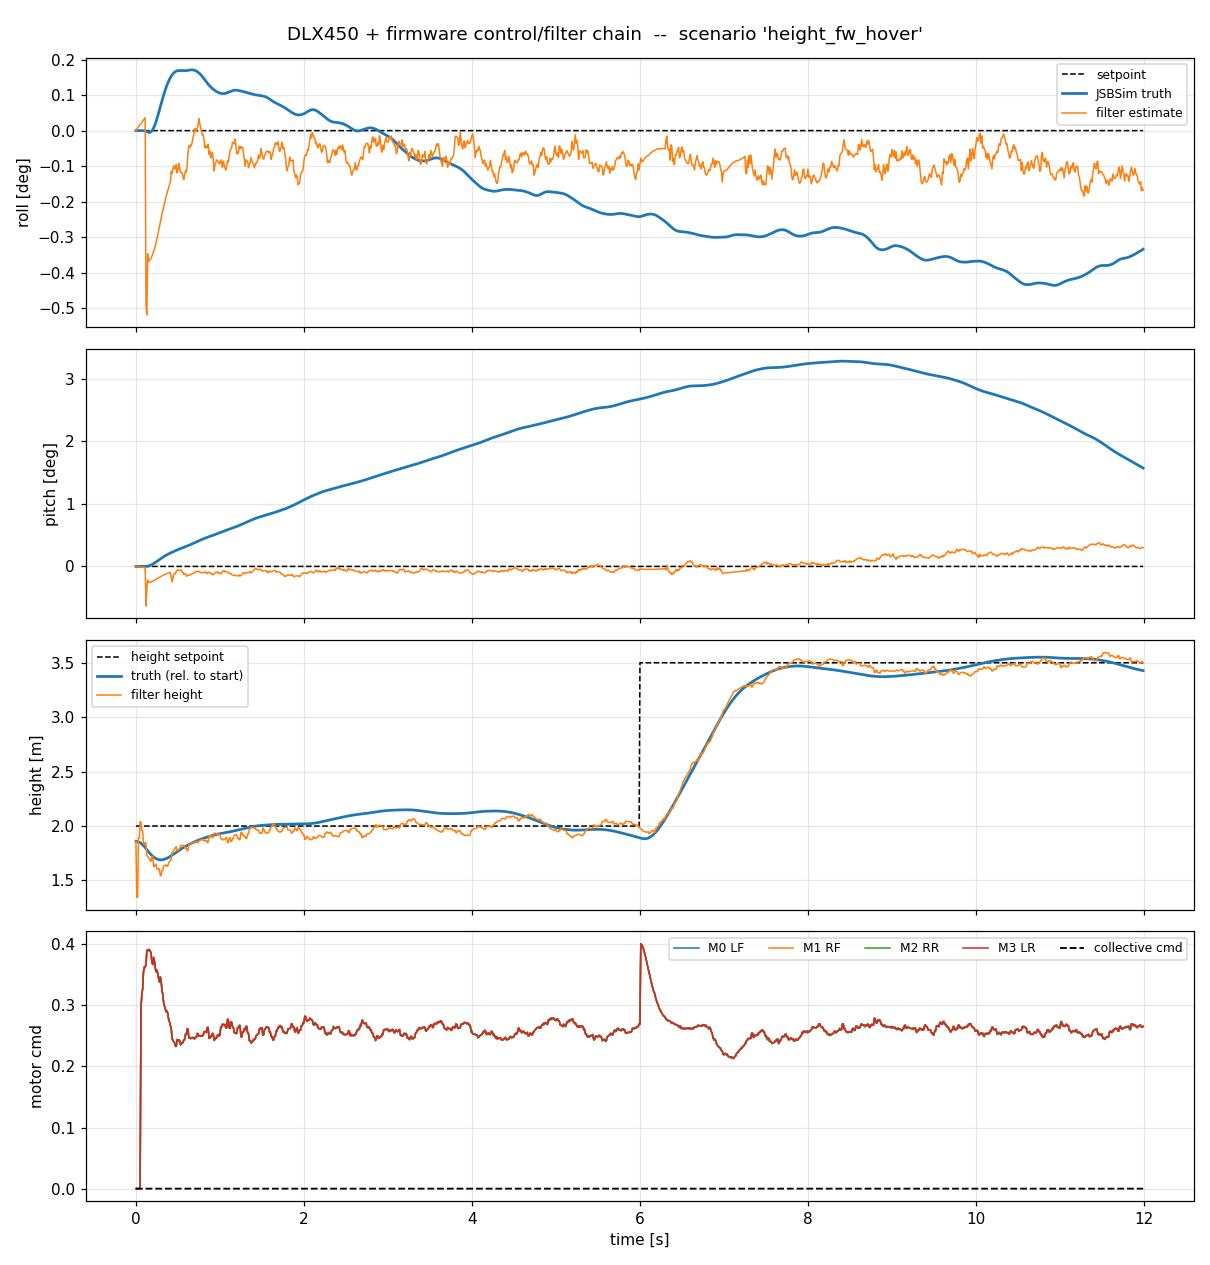

Data behind this chart, as committed beside it:
t, phase, roll, pitch, roll_est, pitch_est, roll_sp, pitch_sp, p, q, r, alt, alt_abs, alt_est, vz, height_sp, thr, m0, m1, m2, m3, mp0, mp1, mp2
0, hold 2.0m, -2.77556e-17, 4.16334e-16, 3.03187e-06, 1.31549e-06, 0, 0, -2.71051e-20, -9.88628e-13, 1.35525e-20, 1.86, 2, 1.86, -0.004871, 2, 0, 0, 0, 0, 0, 0, 0, 0
0.01, hold 2.0m, -6.8876e-17, 1.03695e-13, 7.02724e-05, -2.69946e-05, 0, 0, -1.0842e-19, -2.07612e-11, 4.63496e-18, 1.859, 1.999, 1.346, -0.1026, 2, 0, 0, 0, 0, 0, 0, 0, 0
0.02, hold 2.0m, -1.65508e-16, 4.04482e-13, 0.000133, -5.81115e-05, 0, 0, 4.74338e-19, -4.05337e-11, 1.75641e-17, 1.858, 1.998, 1.345, -0.2004, 2, 0, 0, 0, 0, 0, 0, 0, 0
0.03, hold 2.0m, -4.14282e-16, 9.02944e-13, 0.0001838, -8.47126e-05, 0, 0, 1.66696e-18, -6.03063e-11, 3.88348e-17, 1.855, 1.995, 1.893, -0.2927, 2, 0, 0, 0, 0, 0, 0, 0, 0
0.04, hold 2.0m, -1.87094e-15, 1.59872e-12, 0.0002553, -0.0001002, 0, 0, 3.49655e-18, -8.00788e-11, 6.83861e-17, 1.852, 1.992, 1.89, -0.3904, 2, 0, 0, 0, 0, 0, 0, 0, 0
0.05, hold 2.0m, -3.98139e-15, 2.49117e-12, 0.0003041, -0.0001314, 0, 0, 5.99022e-18, -9.98514e-11, 1.06259e-16, 1.847, 1.987, 2.041, -0.4843, 2, 0, 0, 0, 0, 0, 0, 0, 0
0.06, hold 2.0m, -3.23941e-09, 6.83298e-10, 0.0003507, -0.0001714, 0, 0, -2.68375e-06, -6.52777e-07, 5.78685e-05, 1.842, 1.982, 2.036, -0.5818, 2, 0, 0.2941, 0.2958, 0.2944, 0.2959, 0.2941, 0.2959, 0.2958
0.07, hold 2.0m, -1.4799e-07, 1.19209e-07, 0.0003901, -0.0002087, 0, 0, -2.66223e-05, -3.64318e-05, 0.001004, 1.836, 1.976, 1.961, -0.6799, 2, 0, 0.3167, 0.3177, 0.3176, 0.3172, 0.3167, 0.3172, 0.3177
0.08, hold 2.0m, -6.40604e-07, 9.66375e-07, 0.0004621, -0.0002401, 0, 0, -8.96108e-05, -0.0001502, 0.0004804, 1.828, 1.968, 1.954, -0.7667, 2, 0, 0.326, 0.3269, 0.3262, 0.3268, 0.326, 0.3268, 0.3269
0.09, hold 2.0m, -2.13678e-06, 3.23983e-06, 0.0005284, -0.0002563, 0, 0, -0.0002433, -0.0003093, 0.00154, 1.82, 1.96, 1.839, -0.8486, 2, 0, 0.3545, 0.3546, 0.3549, 0.3543, 0.3545, 0.3543, 0.3546
0.1, hold 2.0m, -6.02287e-06, 7.2187e-06, 0.0005684, -0.0002986, 0, 0, -0.0005839, -0.0005331, 0.001058, 1.811, 1.951, 1.83, -0.9082, 2, 0, 0.3604, 0.3629, 0.3603, 0.3632, 0.3604, 0.3632, 0.3629
0.11, hold 2.0m, -1.39599e-05, 1.43511e-05, 0.0006234, -0.0003471, 0, 0, -0.001052, -0.0009471, 0.001873, 1.802, 1.942, 1.849, -0.9483, 2, 0, 0.3627, 0.3617, 0.3628, 0.3613, 0.3627, 0.3613, 0.3617
0.12, hold 2.0m, -2.7209e-05, 2.63757e-05, -0.008585, -0.01105, 0, 0, -0.001648, -0.001494, 0.002135, 1.793, 1.933, 1.839, -0.9748, 2, 0, 0.3655, 0.3666, 0.3655, 0.3684, 0.3655, 0.3684, 0.3666
0.13, hold 2.0m, -4.57921e-05, 4.52371e-05, -0.00905, -0.006058, 0, 0, -0.001985, -0.002449, 0.002845, 1.783, 1.923, 1.729, -0.9989, 2, 0, 0.3878, 0.3888, 0.3877, 0.3904, 0.3878, 0.3904, 0.3888
0.14, hold 2.0m, -6.52085e-05, 7.65594e-05, -0.006054, -0.003793, 0, 0, -0.001821, -0.003941, 0.002483, 1.773, 1.913, 1.719, -0.9931, 2, 0, 0.3907, 0.3897, 0.3903, 0.3904, 0.3907, 0.3904, 0.3897
0.15, hold 2.0m, -8.08057e-05, 0.000124, -0.006428, -0.004406, 0, 0, -0.001165, -0.005661, 0.001767, 1.764, 1.904, 1.707, -0.9726, 2, 0, 0.3913, 0.39, 0.3914, 0.3904, 0.3913, 0.3904, 0.39
0.16, hold 2.0m, -8.73022e-05, 0.0001894, -0.006381, -0.004408, 0, 0, -1.15525e-05, -0.007518, 0.001382, 1.754, 1.894, 1.698, -0.9386, 2, 0, 0.3888, 0.3907, 0.388, 0.3915, 0.3888, 0.3915, 0.3907
0.17, hold 2.0m, -8.02885e-05, 0.000273, -0.006324, -0.004343, 0, 0, 0.001551, -0.009265, 0.002755, 1.745, 1.885, 1.684, -0.8944, 2, 0, 0.3894, 0.3874, 0.3893, 0.388, 0.3894, 0.388, 0.3874
0.18, hold 2.0m, -5.66996e-05, 0.000374, -0.006266, -0.004274, 0, 0, 0.00328, -0.01101, 0.002398, 1.737, 1.877, 1.675, -0.8401, 2, 0, 0.3854, 0.3856, 0.3852, 0.3857, 0.3854, 0.3857, 0.3856
0.19, hold 2.0m, -1.53198e-05, 0.0004917, -0.006181, -0.004206, 0, 0, 0.005109, -0.01258, 0.001653, 1.729, 1.869, 1.721, -0.7651, 2, 0, 0.3711, 0.3705, 0.3713, 0.3707, 0.3711, 0.3707, 0.3705
0.2, hold 2.0m, 4.43795e-05, 0.000624, -0.006064, -0.004098, 0, 0, 0.0069, -0.01389, 0.001165, 1.722, 1.862, 1.714, -0.7, 2, 0, 0.3668, 0.3667, 0.3668, 0.3663, 0.3668, 0.3663, 0.3667
0.21, hold 2.0m, 0.0001212, 0.0007677, -0.005928, -0.004002, 0, 0, 0.008503, -0.01487, 0.001727, 1.715, 1.855, 1.632, -0.6552, 2, 0, 0.3764, 0.3783, 0.3765, 0.3785, 0.3764, 0.3785, 0.3783
0.22, hold 2.0m, 0.0002132, 0.0009205, -0.005822, -0.003893, 0, 0, 0.01, -0.01572, 0.002934, 1.71, 1.85, 1.626, -0.5838, 2, 0, 0.3722, 0.3725, 0.3724, 0.3724, 0.3722, 0.3724, 0.3725
0.23, hold 2.0m, 0.0003202, 0.001081, -0.005685, -0.003753, 0, 0, 0.01145, -0.01643, 0.00291, 1.705, 1.845, 1.65, -0.4992, 2, 0, 0.3615, 0.3601, 0.3616, 0.3597, 0.3615, 0.3597, 0.3601
0.24, hold 2.0m, 0.0004407, 0.001248, -0.005512, -0.003612, 0, 0, 0.01268, -0.01693, 0.001961, 1.7, 1.84, 1.645, -0.4254, 2, 0, 0.3556, 0.3547, 0.3559, 0.3544, 0.3556, 0.3544, 0.3547
0.25, hold 2.0m, 0.0005721, 0.001419, -0.00533, -0.003461, 0, 0, 0.01362, -0.01721, 0.002646, 1.697, 1.837, 1.604, -0.3677, 2, 0, 0.3573, 0.3579, 0.3572, 0.3576, 0.3573, 0.3576, 0.3579
0.26, hold 2.0m, 0.0007121, 0.001592, -0.005118, -0.003292, 0, 0, 0.01435, -0.0173, 0.00247, 1.694, 1.834, 1.601, -0.2949, 2, 0, 0.3524, 0.3512, 0.3523, 0.3511, 0.3524, 0.3511, 0.3512
0.27, hold 2.0m, 0.0008581, 0.001765, -0.004921, -0.003143, 0, 0, 0.01484, -0.01719, 0.001584, 1.692, 1.832, 1.607, -0.2194, 2, 0, 0.3449, 0.3434, 0.3444, 0.3439, 0.3449, 0.3439, 0.3434
0.28, hold 2.0m, 0.001008, 0.001935, -0.004724, -0.003011, 0, 0, 0.01522, -0.01686, 0.002499, 1.69, 1.83, 1.605, -0.1497, 2, 0, 0.3376, 0.3397, 0.3377, 0.3387, 0.3376, 0.3387, 0.3397
0.29, hold 2.0m, 0.001161, 0.002102, -0.004531, -0.00288, 0, 0, 0.01529, -0.01647, 0.002881, 1.689, 1.829, 1.544, -0.1146, 2, 0, 0.3464, 0.3464, 0.3463, 0.3464, 0.3464, 0.3464, 0.3464
0.3, hold 2.0m, 0.001314, 0.002265, -0.004305, -0.002754, 0, 0, 0.01516, -0.01603, 0.003243, 1.689, 1.829, 1.543, -0.04796, 2, 0, 0.3419, 0.3398, 0.3418, 0.3396, 0.3419, 0.3396, 0.3398
0.31, hold 2.0m, 0.001464, 0.002422, -0.004099, -0.002649, 0, 0, 0.01477, -0.01547, 0.001902, 1.69, 1.83, 1.593, 0.04625, 2, 0, 0.3225, 0.3242, 0.3231, 0.3243, 0.3225, 0.3243, 0.3242
0.32, hold 2.0m, 0.001609, 0.002575, -0.003936, -0.002514, 0, 0, 0.01428, -0.01496, 0.001297, 1.691, 1.831, 1.594, 0.1067, 2, 0, 0.3185, 0.3179, 0.3182, 0.3179, 0.3185, 0.3179, 0.3179
0.33, hold 2.0m, 0.001749, 0.002721, -0.003743, -0.002399, 0, 0, 0.01369, -0.01437, 0.001276, 1.693, 1.833, 1.634, 0.188, 2, 0, 0.3032, 0.3041, 0.3036, 0.3042, 0.3032, 0.3042, 0.3041
0.34, hold 2.0m, 0.001882, 0.002863, -0.003581, -0.002275, 0, 0, 0.01291, -0.0138, 0.0008516, 1.695, 1.835, 1.636, 0.2392, 2, 0, 0.2987, 0.2988, 0.2996, 0.2984, 0.2987, 0.2984, 0.2988
0.35, hold 2.0m, 0.002008, 0.002998, -0.003402, -0.002181, 0, 0, 0.01217, -0.0133, 0.001531, 1.698, 1.838, 1.64, 0.2867, 2, 0, 0.2949, 0.293, 0.2954, 0.2924, 0.2949, 0.2924, 0.293
0.36, hold 2.0m, 0.002126, 0.003129, -0.003225, -0.002078, 0, 0, 0.0114, -0.01282, 0.001446, 1.701, 1.841, 1.643, 0.3285, 2, 0, 0.2887, 0.2908, 0.2888, 0.2905, 0.2887, 0.2905, 0.2908
0.37, hold 2.0m, 0.002236, 0.003255, -0.003067, -0.002001, 0, 0, 0.01067, -0.01232, 0.002351, 1.704, 1.844, 1.629, 0.3523, 2, 0, 0.2903, 0.2903, 0.2907, 0.2897, 0.2903, 0.2897, 0.2903
0.38, hold 2.0m, 0.002339, 0.003376, -0.002933, -0.001943, 0, 0, 0.009904, -0.01199, 0.002235, 1.708, 1.848, 1.632, 0.3867, 2, 0, 0.2868, 0.2863, 0.2871, 0.286, 0.2868, 0.286, 0.2863
0.39, hold 2.0m, 0.002434, 0.003495, -0.002792, -0.001833, 0, 0, 0.009073, -0.01174, 0.002013, 1.713, 1.853, 1.664, 0.4403, 2, 0, 0.2755, 0.2768, 0.2752, 0.2772, 0.2755, 0.2772, 0.2768
0.4, hold 2.0m, 0.002521, 0.003611, -0.002654, -0.001758, 0, 0, 0.008255, -0.01153, 0.002218, 1.717, 1.857, 1.668, 0.4673, 2, 0, 0.2727, 0.2732, 0.273, 0.2729, 0.2727, 0.2729, 0.2732
0.41, hold 2.0m, 0.0026, 0.003726, -0.002522, -0.001696, 0, 0, 0.007471, -0.01138, 0.0009288, 1.722, 1.862, 1.687, 0.5032, 2, 0, 0.2664, 0.2663, 0.2667, 0.2661, 0.2664, 0.2661, 0.2663
0.42, hold 2.0m, 0.002671, 0.003839, -0.002004, -0.002871, 0, 0, 0.006666, -0.01114, 0.001264, 1.727, 1.867, 1.693, 0.5229, 2, 0, 0.2642, 0.2634, 0.264, 0.2633, 0.2642, 0.2633, 0.2634
0.43, hold 2.0m, 0.002733, 0.003949, -0.002108, -0.004292, 0, 0, 0.005809, -0.01083, 0.0006182, 1.732, 1.872, 1.76, 0.5964, 2, 0, 0.2441, 0.2458, 0.2448, 0.2458, 0.2441, 0.2458, 0.2458
0.44, hold 2.0m, 0.002788, 0.004056, -0.001899, -0.003472, 0, 0, 0.004983, -0.01065, 0.000633, 1.737, 1.877, 1.766, 0.6077, 2, 0, 0.2433, 0.2427, 0.2431, 0.243, 0.2433, 0.243, 0.2427
0.45, hold 2.0m, 0.002833, 0.004162, -0.001728, -0.002147, 0, 0, 0.004098, -0.01061, 0.0007191, 1.743, 1.883, 1.777, 0.6192, 2, 0, 0.24, 0.2399, 0.2403, 0.2399, 0.24, 0.2399, 0.2399
0.46, hold 2.0m, 0.00287, 0.004268, -0.001893, -0.001997, 0, 0, 0.003218, -0.01062, -5.46488e-06, 1.748, 1.888, 1.783, 0.6227, 2, 0, 0.2385, 0.2387, 0.2384, 0.2387, 0.2385, 0.2387, 0.2387
0.47, hold 2.0m, 0.002899, 0.004375, -0.00185, -0.002068, 0, 0, 0.00249, -0.01058, 0.001021, 1.754, 1.894, 1.803, 0.6372, 2, 0, 0.2329, 0.2346, 0.2326, 0.2343, 0.2329, 0.2343, 0.2346
0.48, hold 2.0m, 0.00292, 0.004479, -0.001663, -0.001365, 0, 0, 0.001805, -0.01036, 0.00193, 1.759, 1.899, 1.81, 0.6342, 2, 0, 0.2329, 0.2327, 0.2326, 0.2325, 0.2329, 0.2325, 0.2327
0.49, hold 2.0m, 0.002935, 0.004582, -0.002079, -0.001112, 0, 0, 0.001196, -0.01007, 0.002145, 1.764, 1.904, 1.773, 0.5832, 2, 0, 0.2436, 0.244, 0.2434, 0.244, 0.2436, 0.244, 0.244
0.5, hold 2.0m, 0.002945, 0.004681, -0.001959, -0.0009628, 0, 0, 0.0007148, -0.009849, 0.002002, 1.77, 1.91, 1.778, 0.5768, 2, 0, 0.2428, 0.2436, 0.2432, 0.2435, 0.2428, 0.2435, 0.2436
0.51, hold 2.0m, 0.00295, 0.004779, -0.001605, -0.00111, 0, 0, 0.0003005, -0.009617, 0.002599, 1.775, 1.915, 1.786, 0.5712, 2, 0, 0.2436, 0.241, 0.2439, 0.2413, 0.2436, 0.2413, 0.241
0.52, hold 2.0m, 0.002951, 0.004874, -0.001779, -0.001139, 0, 0, -1.28745e-05, -0.009371, 0.001749, 1.78, 1.92, 1.792, 0.5634, 2, 0, 0.243, 0.2412, 0.2427, 0.2414, 0.243, 0.2414, 0.2412
0.53, hold 2.0m, 0.00295, 0.004967, -0.002044, -0.001074, 0, 0, -0.000237, -0.009189, 0.001589, 1.785, 1.925, 1.817, 0.577, 2, 0, 0.2348, 0.2376, 0.235, 0.2377, 0.2348, 0.2377, 0.2376
0.54, hold 2.0m, 0.002947, 0.005058, -0.002041, -0.0009591, 0, 0, -0.0003545, -0.009001, 0.001807, 1.79, 1.93, 1.823, 0.5671, 2, 0, 0.2359, 0.236, 0.2361, 0.2365, 0.2359, 0.2365, 0.236
0.55, hold 2.0m, 0.002943, 0.005147, -0.002059, -0.001656, 0, 0, -0.0002647, -0.008871, 0.002298, 1.795, 1.935, 1.818, 0.5443, 2, 0, 0.2393, 0.2387, 0.2393, 0.2385, 0.2393, 0.2385, 0.2387
0.56, hold 2.0m, 0.002941, 0.005236, -0.002282, -0.001651, 0, 0, -0.000159, -0.008812, 0.002045, 1.8, 1.94, 1.823, 0.533, 2, 0, 0.2395, 0.2385, 0.2393, 0.2386, 0.2395, 0.2386, 0.2385
0.57, hold 2.0m, 0.00294, 0.005324, -0.002394, -0.00221, 0, 0, -4.01523e-05, -0.008776, 0.001894, 1.804, 1.944, 1.813, 0.5022, 2, 0, 0.2436, 0.2435, 0.2438, 0.2436, 0.2436, 0.2436, 0.2435
0.58, hold 2.0m, 0.00294, 0.005412, -0.002139, -0.002167, 0, 0, 9.3311e-05, -0.008963, 0.002274, 1.809, 1.949, 1.818, 0.4908, 2, 0, 0.2443, 0.2434, 0.2442, 0.243, 0.2443, 0.243, 0.2434
0.59, hold 2.0m, 0.002942, 0.005503, -0.001983, -0.002064, 0, 0, 0.0003107, -0.009174, 0.00249, 1.813, 1.953, 1.794, 0.4455, 2, 0, 0.2533, 0.2506, 0.2535, 0.2505, 0.2533, 0.2505, 0.2506
... 1,140 more rows
